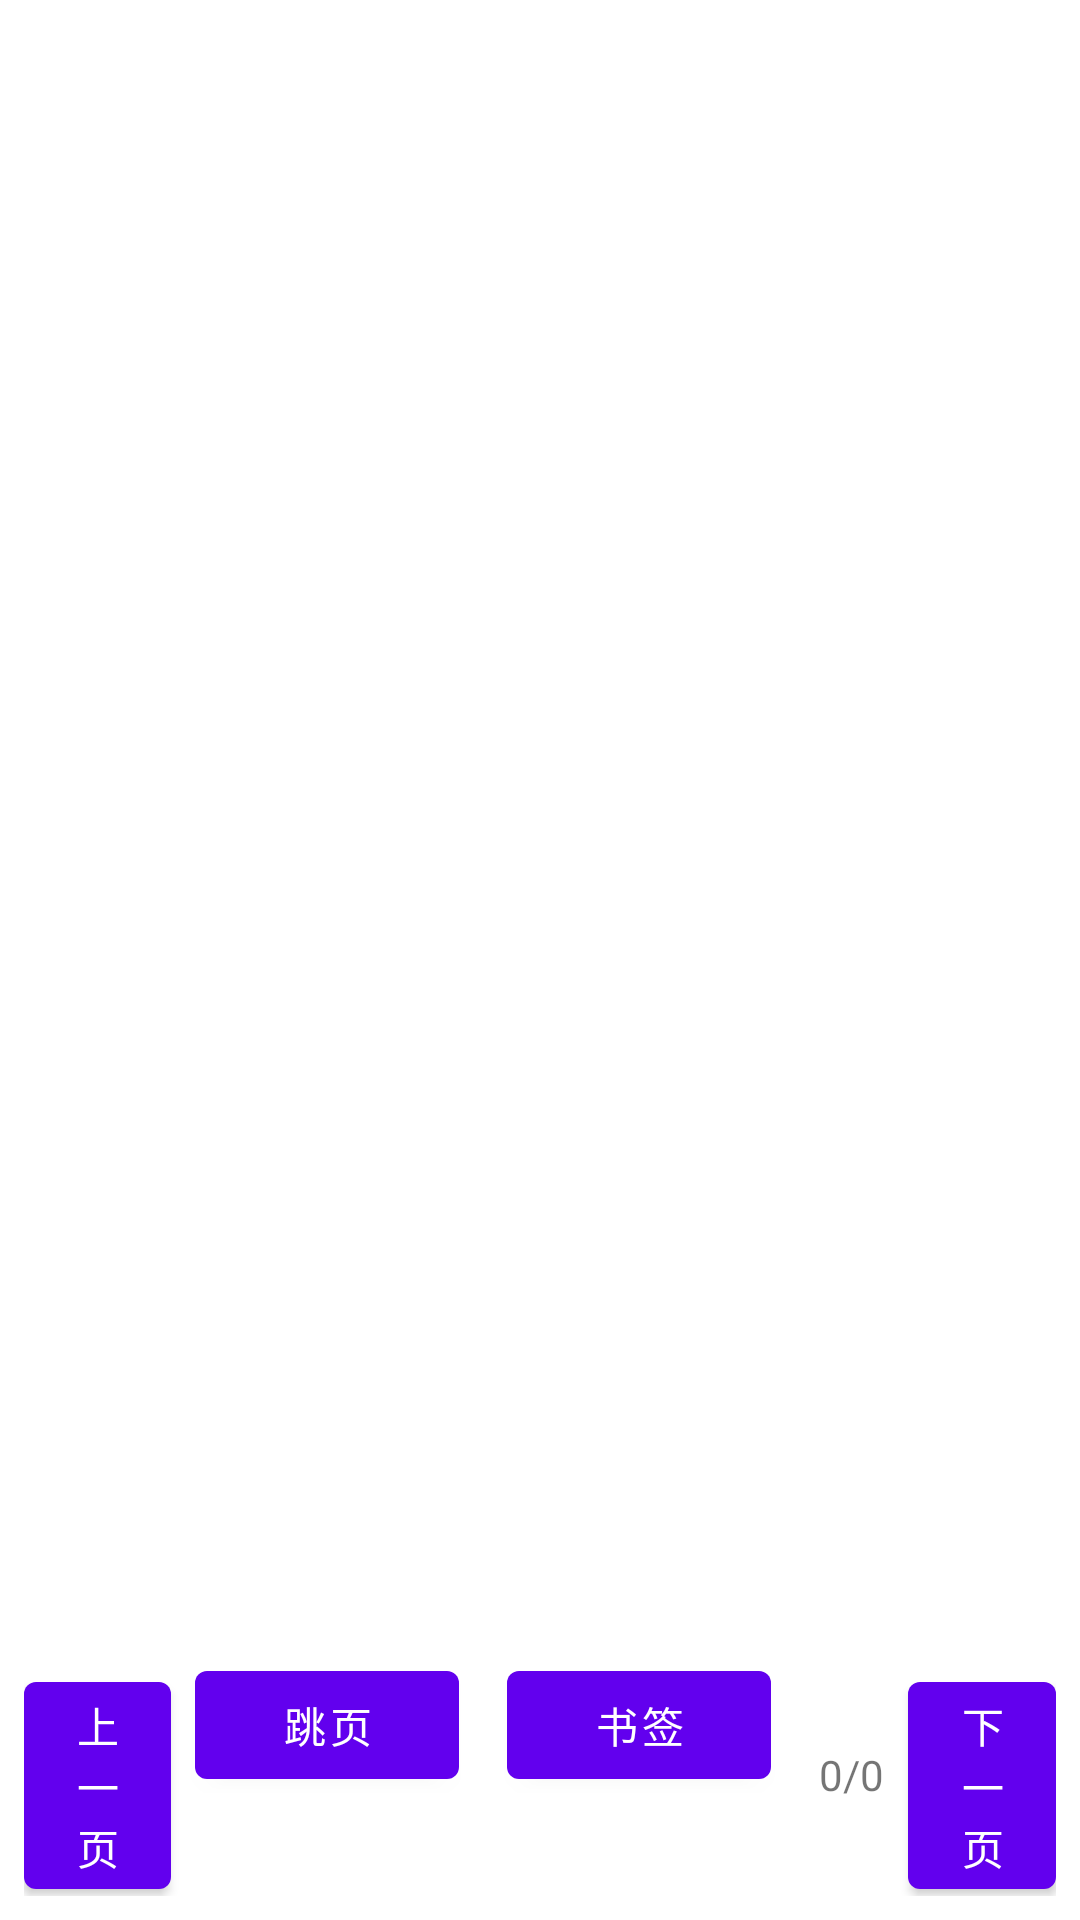

Produce the Android XML layout that renders to this screen, including the resource entries it uses.
<!-- AndroidManifest.xml: activity theme Theme.APPPPPle.NoActionBar -->
<!-- res/layout/activity_reader.xml -->
<?xml version="1.0" encoding="utf-8"?>
<FrameLayout xmlns:android="http://schemas.android.com/apk/res/android"
    android:layout_width="match_parent"
    android:layout_height="match_parent">

    <LinearLayout
        android:layout_width="match_parent"
        android:layout_height="match_parent"
        android:orientation="vertical">

        <TextView
            android:id="@+id/contentTextView"
            android:layout_width="match_parent"
            android:layout_height="0dp"
            android:layout_weight="1"
            android:padding="16dp"
            android:textSize="18sp" />

        <LinearLayout
            android:layout_width="match_parent"
            android:layout_height="wrap_content"
            android:orientation="horizontal"
            android:padding="8dp">

            <Button
                android:id="@+id/btnPrev"
                android:layout_width="0dp"
                android:layout_height="wrap_content"
                android:layout_weight="1"
                android:text="上一页" />

            <Button
                android:id="@+id/btnJump"
                android:layout_width="wrap_content"
                android:layout_height="wrap_content"
                android:layout_marginHorizontal="8dp"
                android:text="跳页" />

            <Button
                android:id="@+id/btnBookmarks"
                android:layout_width="wrap_content"
                android:layout_height="wrap_content"
                android:layout_marginHorizontal="8dp"
                android:text="书签" />

            <TextView
                android:id="@+id/txtProgress"
                android:layout_width="wrap_content"
                android:layout_height="wrap_content"
                android:layout_gravity="center"
                android:padding="8dp"
                android:text="0/0" />

            <Button
                android:id="@+id/btnNext"
                android:layout_width="0dp"
                android:layout_height="wrap_content"
                android:layout_weight="1"
                android:text="下一页" />
        </LinearLayout>
    </LinearLayout>

    
    <include
        android:id="@+id/bookmarkHintOverlay"
        layout="@layout/bookmark_hint_overlay"
        android:layout_width="match_parent"
        android:layout_height="wrap_content"
        android:layout_gravity="top"
        android:visibility="gone" />

    
    <FrameLayout
        android:id="@+id/loadingLayout"
        android:layout_width="match_parent"
        android:layout_height="match_parent"
        android:visibility="gone">

        <ProgressBar
            android:layout_width="wrap_content"
            android:layout_height="wrap_content"
            android:layout_gravity="center" />

        <TextView
            android:id="@+id/loadingText"
            android:layout_width="wrap_content"
            android:layout_height="wrap_content"
            android:layout_gravity="center"
            android:layout_marginTop="16dp"
            android:text="正在加载..." />
    </FrameLayout>

</FrameLayout>
<!-- res/layout/bookmark_hint_overlay.xml (included above) -->
<?xml version="1.0" encoding="utf-8"?>
<FrameLayout xmlns:android="http://schemas.android.com/apk/res/android"
    android:layout_width="match_parent"
    android:layout_height="wrap_content"
    android:padding="16dp">

    <LinearLayout
        android:layout_width="wrap_content"
        android:layout_height="wrap_content"
        android:layout_gravity="end"
        android:background="@drawable/bookmark_hint_background"
        android:gravity="center_vertical"
        android:orientation="horizontal"
        android:padding="12dp">

        <ImageView
            android:id="@+id/bookmark_icon"
            android:layout_width="24dp"
            android:layout_height="24dp"
            android:src="@drawable/ic_bookmark"
            android:tint="#FF0000" />

        <TextView
            android:id="@+id/bookmark_hint_text"
            android:layout_width="wrap_content"
            android:layout_height="wrap_content"
            android:layout_marginStart="8dp"
            android:text="松手添加书签"
            android:textColor="#FF0000"
            android:textSize="16sp" />

    </LinearLayout>

</FrameLayout>
<!-- resources referenced by this layout -->
<resources>
  <!-- drawable bookmark_hint_background (drawable) -->
  <?xml version="1.0" encoding="utf-8"?>
  <shape xmlns:android="http://schemas.android.com/apk/res/android"
      android:shape="rectangle">
      <solid android:color="#FFFFFF" />
      <corners android:radius="8dp" />
      <stroke
          android:width="1dp"
          android:color="#FF0000" />
  </shape>
  <!-- drawable ic_bookmark (drawable) -->
  <?xml version="1.0" encoding="utf-8"?>
  <vector xmlns:android="http://schemas.android.com/apk/res/android"
      android:width="24dp"
      android:height="24dp"
      android:viewportWidth="24"
      android:viewportHeight="24">
      <path
          android:fillColor="#000000"
          android:pathData="M17,3H7C5.9,3 5,3.9 5,5v16l7,-3 7,3V5C19,3.9 18.1,3 17,3z"/>
  </vector>
  <style name="Theme.APPPPPle.NoActionBar">
          <item name="windowActionBar">false</item>
          <item name="windowNoTitle">true</item>
      </style>
</resources>
